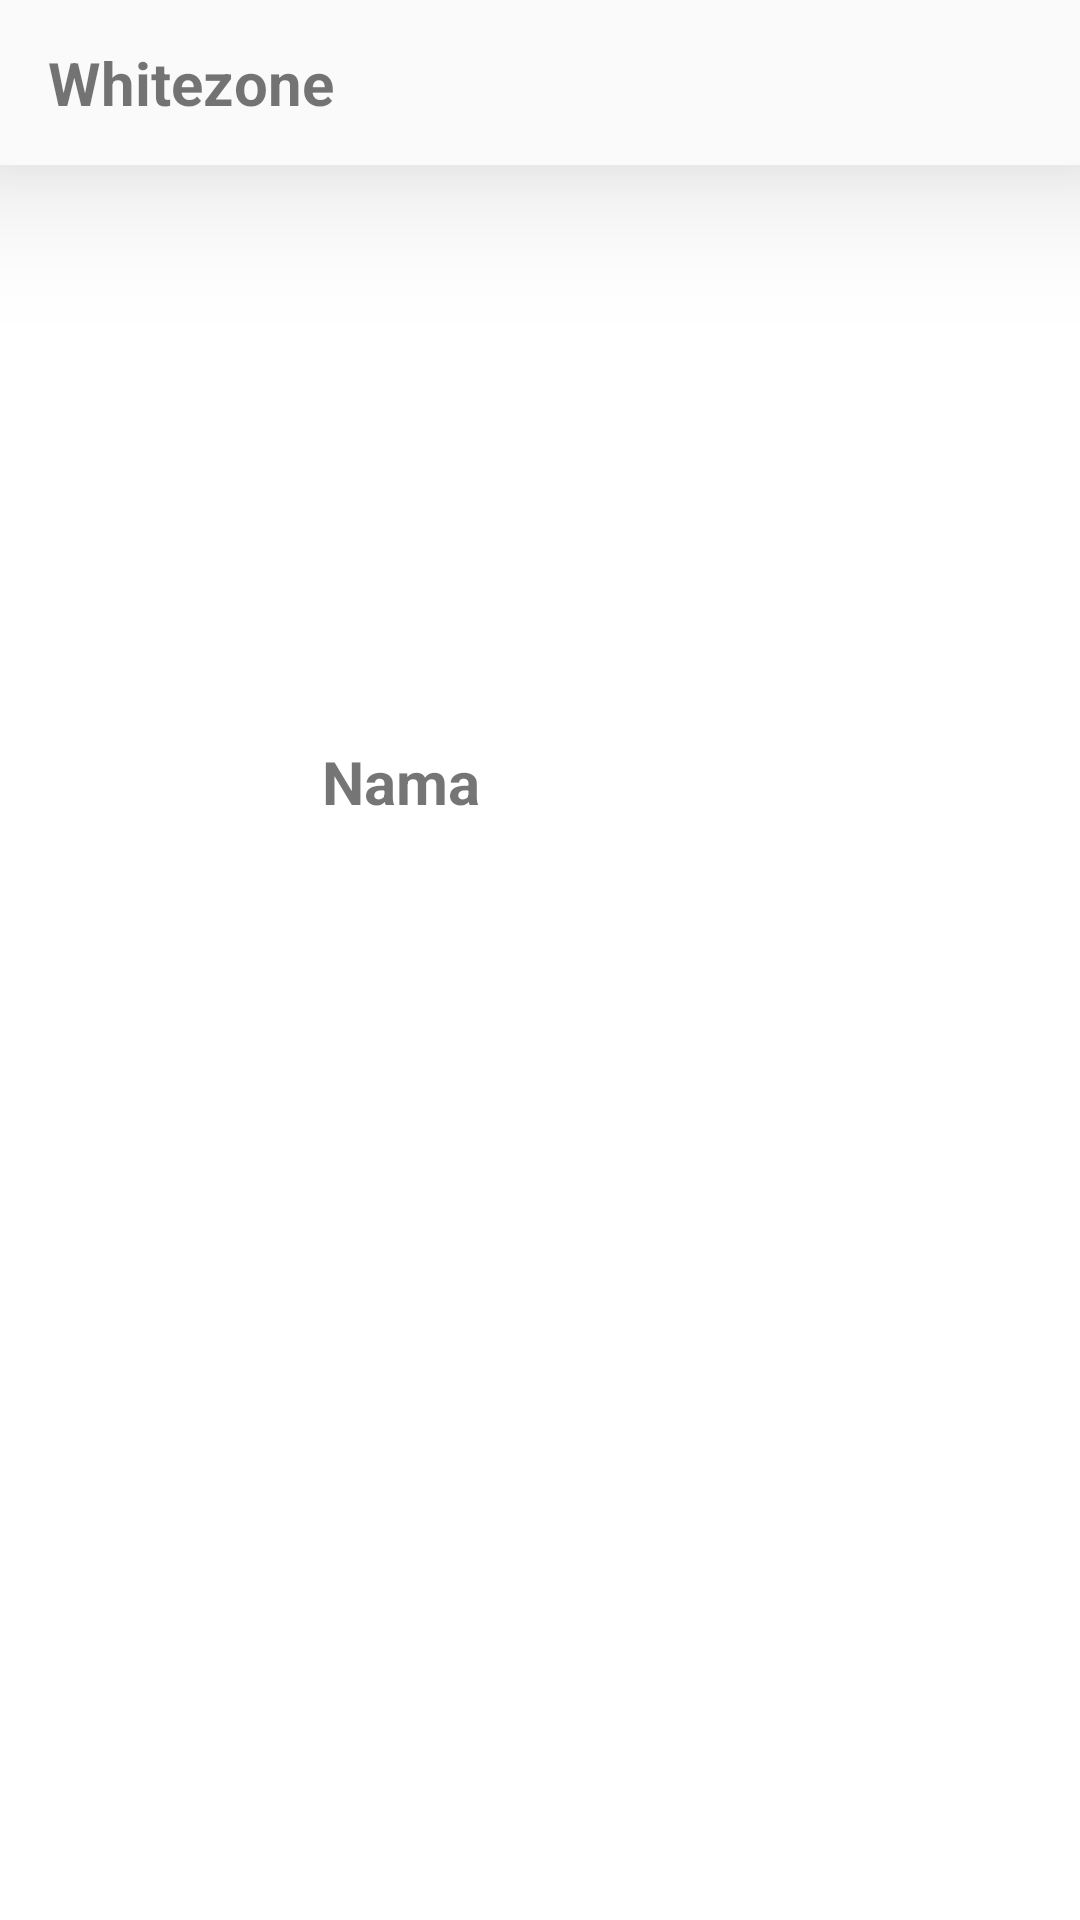

The Android layout XML behind this screen, and the referenced resources:
<!-- AndroidManifest.xml: fallback theme Theme.MaterialComponents.DayNight.NoActionBar -->
<!-- res/layout/activity_profile.xml -->
<?xml version="1.0" encoding="utf-8"?>
<LinearLayout
    xmlns:android="http://schemas.android.com/apk/res/android"
    xmlns:tools="http://schemas.android.com/tools"
    xmlns:app="http://schemas.android.com/apk/res-auto"
    android:layout_width="match_parent"
    android:layout_height="match_parent"
    android:orientation="vertical"
    tools:context=".Profile">

  <androidx.appcompat.widget.Toolbar
      android:layout_width="match_parent"
      android:layout_height="55dp"
      android:orientation="horizontal"
      android:elevation="30dp"
      android:background="#fafafa"
      android:id="@+id/custom_action_bar">

    <TextView
        android:gravity="center_vertical"
        android:layout_width="wrap_content"
        android:layout_height="wrap_content"
        android:layout_marginStart="10dp"
        android:text="Whitezone"
        android:textSize="20sp"
        android:textStyle="bold"/>


  </androidx.appcompat.widget.Toolbar>


  <ImageView
      android:layout_width="127dp"
      android:layout_height="112dp"
      android:layout_gravity="center_horizontal"
      android:layout_marginTop="30dp"
      android:src="@drawable/ic_outline_account_circle_24" />

  <TextView
      android:layout_width="145dp"
      android:layout_height="48dp"
      android:layout_gravity="center_horizontal"
      android:layout_margin="50dp"
      android:text="Nama"
      android:textSize="20sp"
      android:textStyle="bold" />

  <Button
      android:layout_width="wrap_content"
      android:layout_height="wrap_content"
      android:id="@+id/log_out_button"
      android:background="@drawable/rounded_corner_button"
      android:text="Log Out"
      android:layout_gravity="center_horizontal"/>


  </LinearLayout>
<!-- resources referenced by this layout -->
<resources>

</resources>
